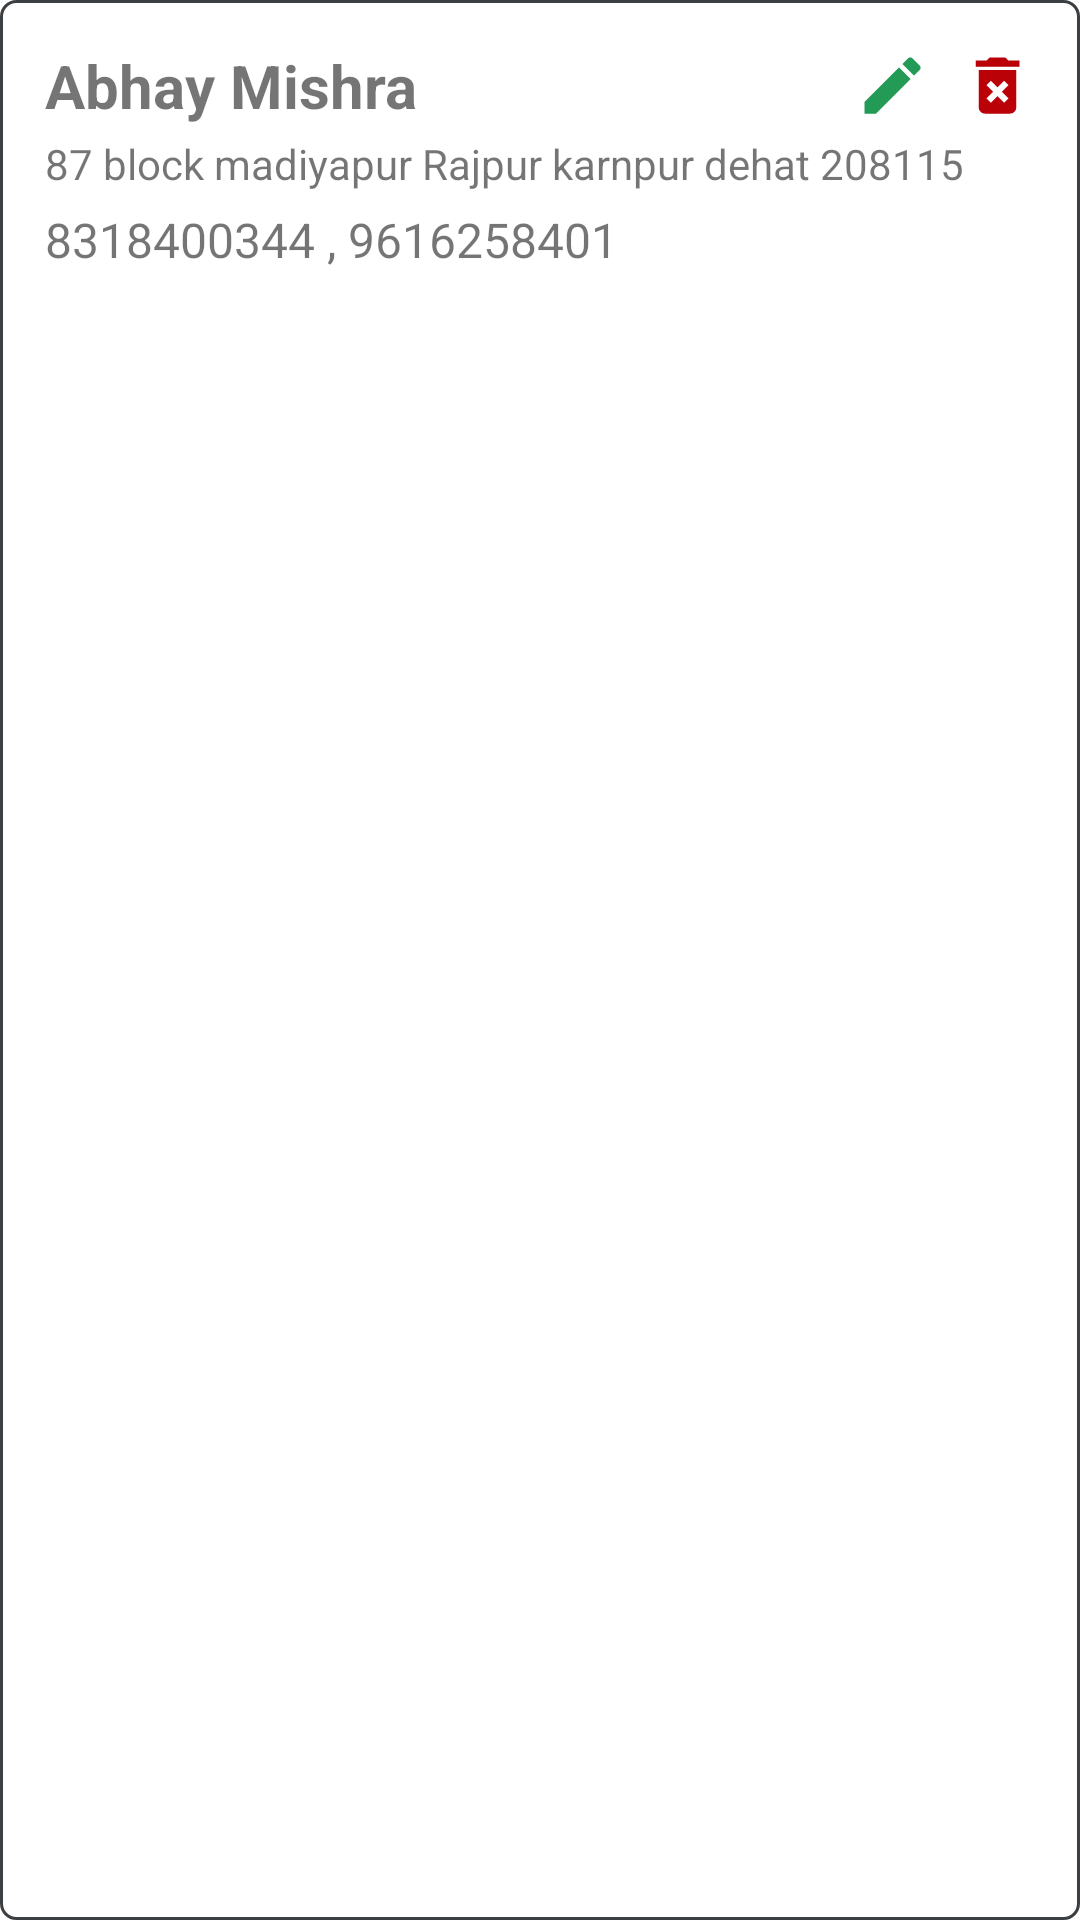

Produce the Android XML layout that renders to this screen, including the resource entries it uses.
<!-- AndroidManifest.xml: application theme Theme.NewPizzaYum -->
<!-- res/layout/user_address_view.xml -->
<?xml version="1.0" encoding="utf-8"?>
<LinearLayout xmlns:android="http://schemas.android.com/apk/res/android"
    xmlns:app="http://schemas.android.com/apk/res-auto"
    android:id="@+id/addressView"
    android:layout_width="match_parent"
    android:layout_height="wrap_content"
    android:layout_marginHorizontal="5dp"
    android:layout_marginVertical="3dp"
    android:orientation="vertical"
    android:background="@drawable/round_corner_layout"
    android:padding="15dp">

    <LinearLayout
        android:layout_width="match_parent"
        android:layout_height="wrap_content"
        android:layout_marginBottom="3dp"
        android:orientation="horizontal">

        <TextView
            android:id="@+id/name_in_address_view"
            android:layout_width="0dp"
            android:layout_height="wrap_content"
            android:layout_weight="1"
            android:text="Abhay Mishra"
            android:textSize="20sp"
            android:textStyle="bold" />

        <ImageView
            android:id="@+id/edit_btn_in_address_view"
            android:layout_width="25dp"
            android:layout_height="25dp"
            android:layout_gravity="center_vertical"
            android:layout_marginEnd="5sp"
            android:background="@drawable/click_feedback"
            android:clickable="true"
            android:focusable="true"
            android:src="@drawable/edit_icon" />

        <ImageView
            android:id="@+id/delete_btn_in_address_view"
            android:layout_width="25dp"
            android:layout_height="25dp"
            android:layout_gravity="center_vertical"
            android:layout_marginStart="5dp"
            android:background="@drawable/click_feedback"
            android:clickable="true"
            android:focusable="true"
            android:src="@drawable/delete_forever_icon" />

    </LinearLayout>

    <LinearLayout
        android:layout_width="wrap_content"
        android:layout_height="0dp"
        android:layout_weight="1"
        android:orientation="vertical">


        <TextView
            android:id="@+id/full_address"
            android:layout_width="wrap_content"
            android:layout_height="wrap_content"
            android:text="87 block madiyapur Rajpur karnpur dehat 208115" />

        <TextView
            android:id="@+id/mobile_in_address_view"
            android:layout_width="wrap_content"
            android:layout_height="wrap_content"
            android:layout_marginTop="5dp"
            android:text="8318400344 , 9616258401"
            android:textSize="16sp" />
    </LinearLayout>


</LinearLayout>
<!-- resources referenced by this layout -->
<resources>
  <!-- drawable click_feedback (drawable) -->
  <?xml version="1.0" encoding="utf-8"?>
  <ripple xmlns:android="http://schemas.android.com/apk/res/android" android:color="@color/click_feed_back">
  
  </ripple>
  <!-- drawable delete_forever_icon (drawable) -->
  <vector android:height="24dp" android:tint="#BA0108"
      android:viewportHeight="24" android:viewportWidth="24"
      android:width="24dp" xmlns:android="http://schemas.android.com/apk/res/android">
      <path android:fillColor="@android:color/white" android:pathData="M6,19c0,1.1 0.9,2 2,2h8c1.1,0 2,-0.9 2,-2L18,7L6,7v12zM8.46,11.88l1.41,-1.41L12,12.59l2.12,-2.12 1.41,1.41L13.41,14l2.12,2.12 -1.41,1.41L12,15.41l-2.12,2.12 -1.41,-1.41L10.59,14l-2.13,-2.12zM15.5,4l-1,-1h-5l-1,1L5,4v2h14L19,4z"/>
  </vector>
  <!-- drawable edit_icon (drawable) -->
  <vector android:height="24dp" android:tint="#239B56"
      android:viewportHeight="24" android:viewportWidth="24"
      android:width="24dp" xmlns:android="http://schemas.android.com/apk/res/android">
      <path android:fillColor="@android:color/white" android:pathData="M3,17.25V21h3.75L17.81,9.94l-3.75,-3.75L3,17.25zM20.71,7.04c0.39,-0.39 0.39,-1.02 0,-1.41l-2.34,-2.34c-0.39,-0.39 -1.02,-0.39 -1.41,0l-1.83,1.83 3.75,3.75 1.83,-1.83z"/>
  </vector>
  <!-- drawable round_corner_layout (drawable) -->
  <?xml version="1.0" encoding="utf-8"?>
  <shape xmlns:android="http://schemas.android.com/apk/res/android"
      android:shape="rectangle">
      <corners android:radius="5dp"/>
      <stroke android:color="@color/light_gray" android:width="1dp"/>
      <solid android:color="@color/white"/>
  
  </shape>
  <style name="Theme.NewPizzaYum" parent="Theme.MaterialComponents.Light.NoActionBar">
          
          <item name="colorPrimary">@color/purple_500</item>
          <item name="colorPrimaryVariant">@color/purple_700</item>
          <item name="colorOnPrimary">@color/white</item>
          
          <item name="colorSecondary">@color/teal_200</item>
          <item name="colorSecondaryVariant">@color/teal_700</item>
          <item name="colorOnSecondary">@color/white</item>
          
          <item name="android:statusBarColor" tools:targetApi="l">?attr/colorPrimaryVariant</item>
          
  
  
      </style>
  <color name="click_feed_back">#BDC3C7</color>
  <color name="light_gray">#3C3F41</color>
  <color name="white">#FFFFFFFF</color>
  <color name="purple_500">#B42A32</color>
  <color name="purple_700">#B42A32</color>
  <color name="teal_200">#B42A32</color>
  <color name="teal_700">#B42A32</color>
</resources>
